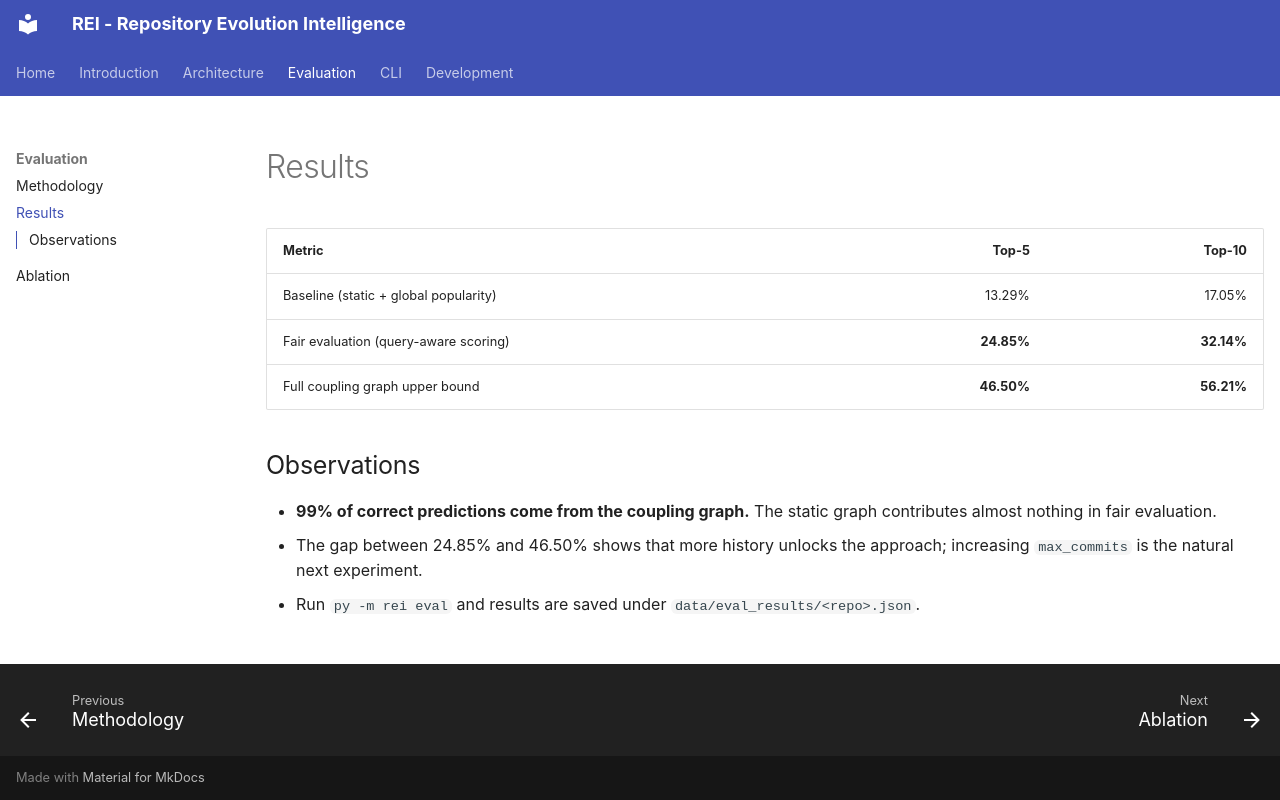

repository: RavaniRoshan/REI · page: evaluation/results/index.html · generator: mkdocs

# Results

| Metric | Top-5 | Top-10 |
|--------|------:|-------:|
| Baseline (static + global popularity) | 13.29% | 17.05% |
| Fair evaluation (query-aware scoring) | **24.85%** | **32.14%** |
| Full coupling graph upper bound | **46.50%** | **56.21%** |

## Observations

- **99% of correct predictions come from the coupling graph.** The static graph contributes almost nothing in fair evaluation.
- The gap between 24.85% and 46.50% shows that more history unlocks the approach; increasing `max_commits` is the natural next experiment.
- Run `py -m rei eval` and results are saved under `data/eval_results/<repo>.json`.
